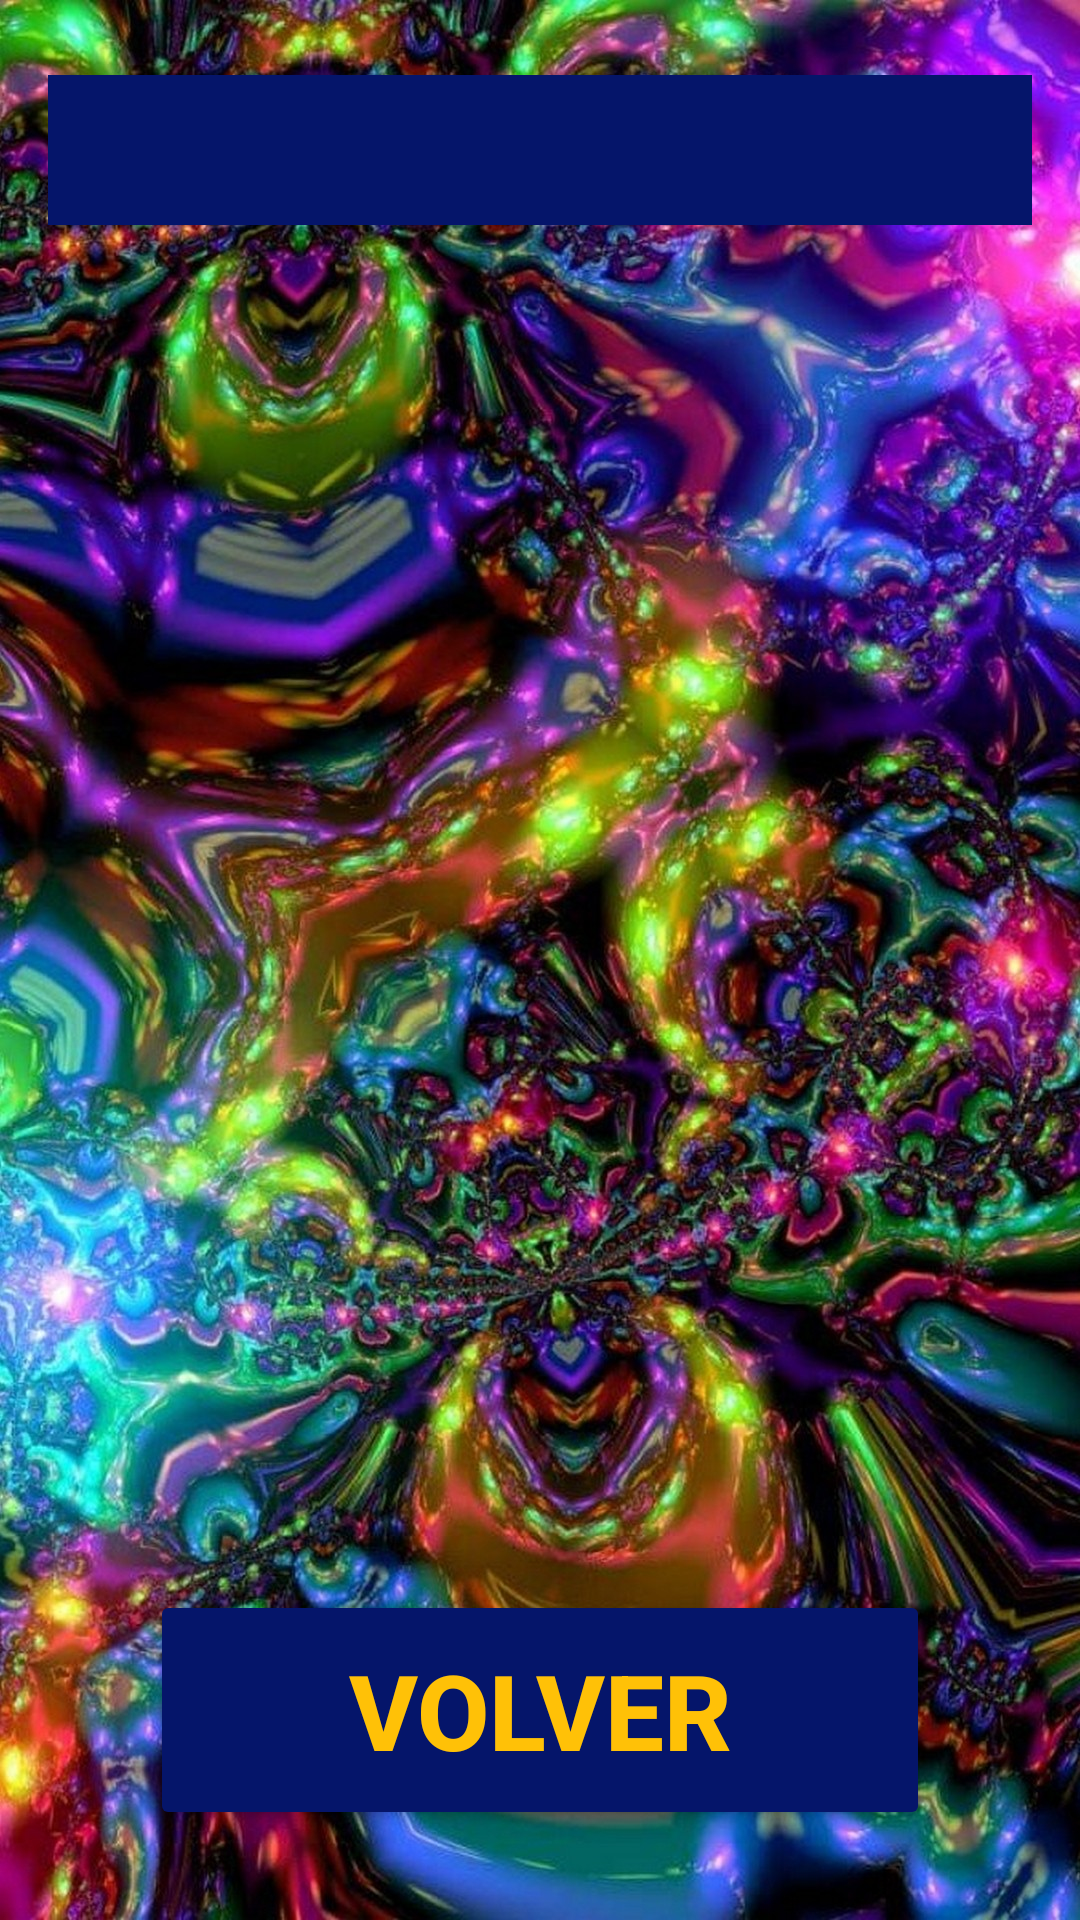

Android layout source for this screen:
<!-- AndroidManifest.xml: application theme Theme.ImagenesIntent -->
<!-- res/layout/activity_segunda_actividad.xml -->
<?xml version="1.0" encoding="utf-8"?>
<androidx.constraintlayout.widget.ConstraintLayout xmlns:android="http://schemas.android.com/apk/res/android"
    xmlns:app="http://schemas.android.com/apk/res-auto"
    xmlns:tools="http://schemas.android.com/tools"
    android:layout_width="match_parent"
    android:layout_height="match_parent"
    android:background="@drawable/fondo"
    tools:context=".SegundaActividad">

    <TextView
        android:id="@+id/textView"
        android:layout_width="match_parent"
        android:layout_height="50dp"
        android:layout_marginHorizontal="16dp"
        android:layout_marginVertical="25dp"
        android:layout_marginStart="16dp"
        android:layout_marginEnd="16dp"
        android:background="#05156A"
        android:textAlignment="center"
        android:textColor="#FFC107"
        android:textSize="35dp"
        android:textStyle="bold"
        app:layout_constraintEnd_toEndOf="parent"
        app:layout_constraintStart_toStartOf="parent"
        app:layout_constraintTop_toTopOf="parent" />
    <ImageView
        android:id="@+id/imgSegunda"
        android:layout_marginVertical="120dp"
        android:layout_marginHorizontal="16dp"
        android:layout_width="match_parent"
        android:layout_height="380dp"
        app:layout_constraintStart_toStartOf="parent"
        app:layout_constraintTop_toTopOf="parent"
        />

    <Button
        android:id="@+id/btnVolver"
        android:layout_width="match_parent"
        android:layout_height="80dp"
        android:layout_marginHorizontal="50dp"
        android:layout_marginVertical="530dp"
        android:backgroundTint="#05156A"
        android:text="VOLVER"
        android:textColor="#FFC107"
        android:textSize="35dp"
        android:textStyle="bold"
        app:layout_constraintEnd_toStartOf="@+id/textView"
        app:layout_constraintStart_toStartOf="parent"
        app:layout_constraintTop_toTopOf="parent" />
</androidx.constraintlayout.widget.ConstraintLayout>
<!-- resources referenced by this layout -->
<resources>
  <!-- drawable fondo: jpg bitmap (drawable, 527074 bytes) -->
  <style name="Theme.ImagenesIntent" parent="Theme.MaterialComponents.DayNight.DarkActionBar">
          
          <item name="colorPrimary">@color/purple_500</item>
          <item name="colorPrimaryVariant">@color/purple_700</item>
          <item name="colorOnPrimary">@color/white</item>
          
          <item name="colorSecondary">@color/teal_200</item>
          <item name="colorSecondaryVariant">@color/teal_700</item>
          <item name="colorOnSecondary">@color/black</item>
          
          <item name="android:statusBarColor" tools:targetApi="l">?attr/colorPrimaryVariant</item>
          
      </style>
  <!-- not gathered from this repository: default colours our renderer supplied (Android Studio template values) -->
  <color name="purple_500">#FF6200EE</color>
  <color name="purple_700">#FF3700B3</color>
  <color name="teal_200">#FF03DAC5</color>
  <color name="teal_700">#FF018786</color>
  <color name="black">#FF000000</color>
  <color name="white">#FFFFFFFF</color>
</resources>
